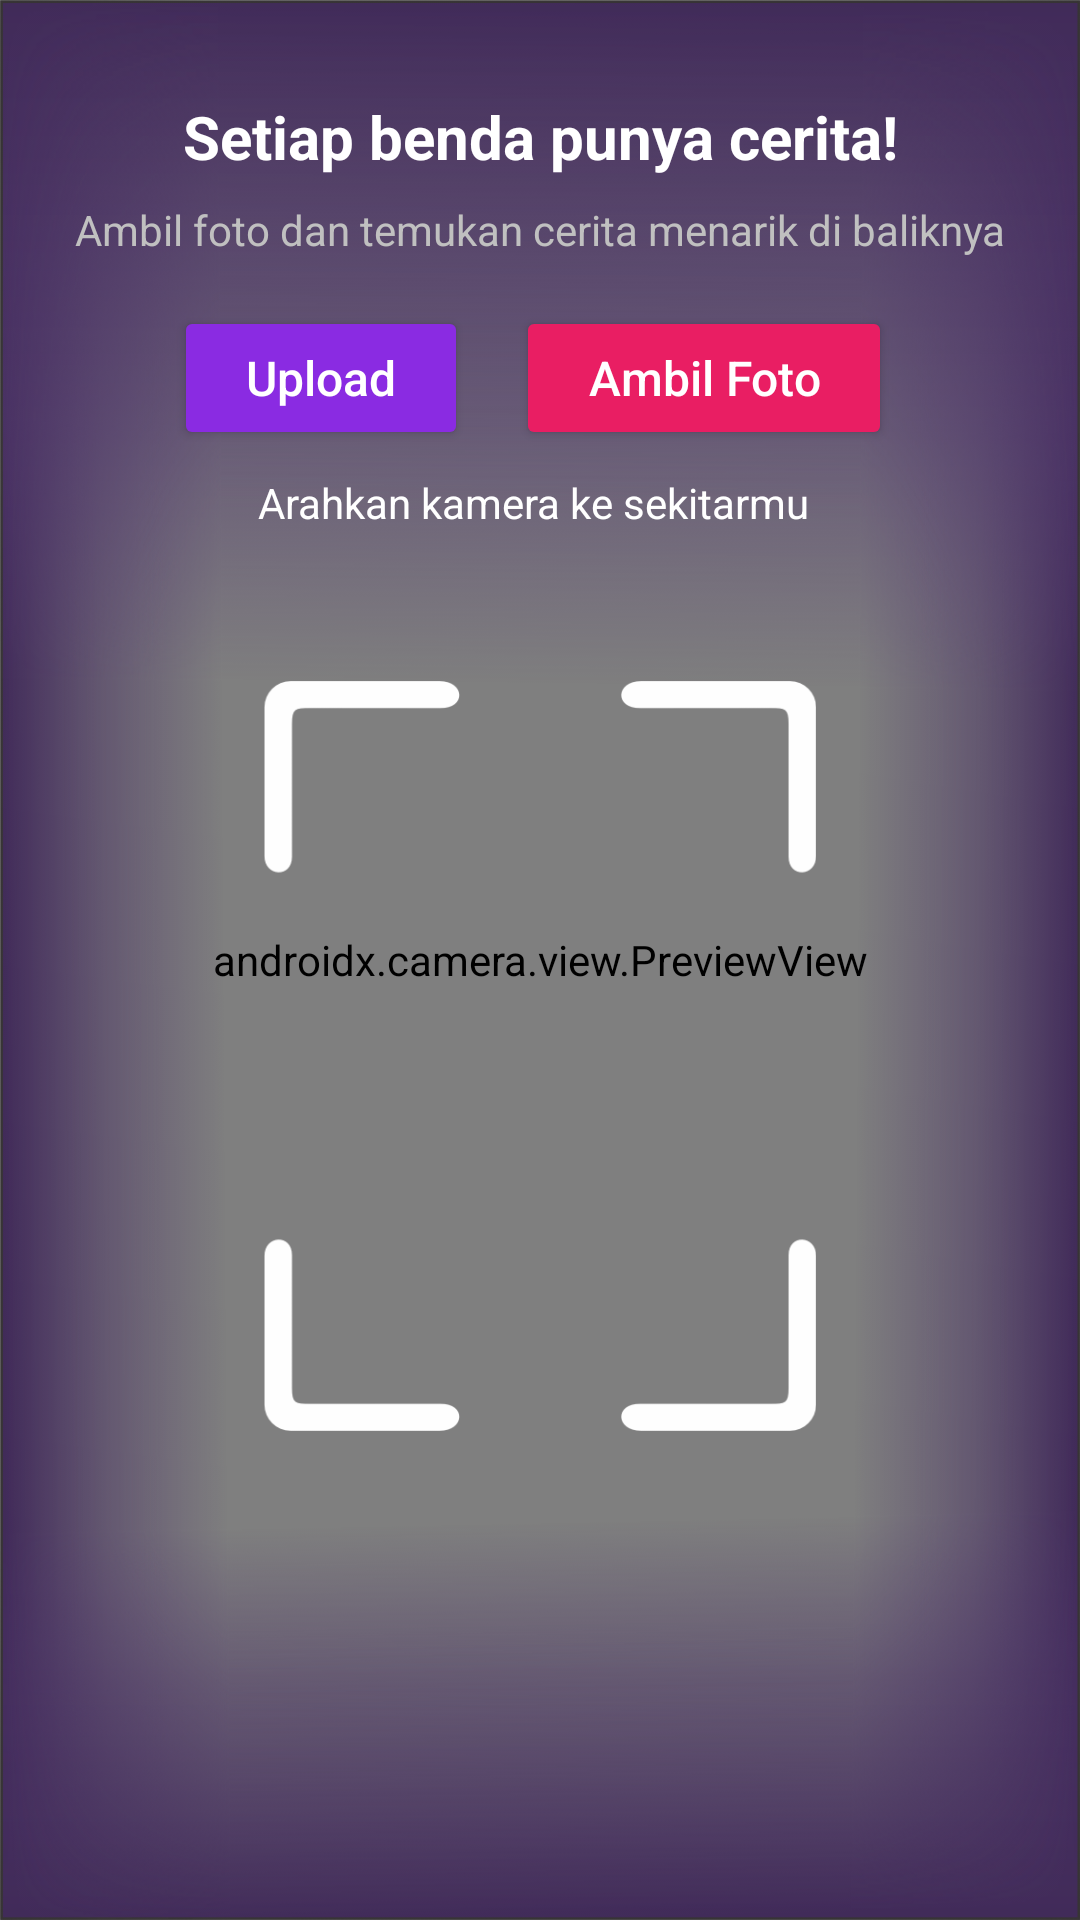

The Android layout XML behind this screen, and the referenced resources:
<!-- AndroidManifest.xml: application theme Theme.FinalProjectPPB -->
<!-- res/layout/activity_main_camera.xml -->
<?xml version="1.0" encoding="utf-8"?>
<androidx.constraintlayout.widget.ConstraintLayout xmlns:android="http://schemas.android.com/apk/res/android"
    xmlns:app="http://schemas.android.com/apk/res-auto"
    xmlns:tools="http://schemas.android.com/tools"
    android:layout_width="match_parent"
    android:layout_height="match_parent"
    android:background="@drawable/background_ppb"
    tools:context=".MainActivity"> 

    
    <androidx.camera.view.PreviewView
        android:id="@+id/cameraPreview"
        android:layout_width="0dp"
        android:layout_height="0dp"
        app:layout_constraintTop_toTopOf="parent"
        app:layout_constraintBottom_toBottomOf="parent"
        app:layout_constraintStart_toStartOf="parent"
        app:layout_constraintEnd_toEndOf="parent"
        app:scaleType="fillCenter" />


    <View
        android:id="@+id/filterOverlay"
        android:layout_width="0dp"
        android:layout_height="0dp"
        android:background="@drawable/background_ppb"
        app:layout_constraintBottom_toBottomOf="parent"
        app:layout_constraintEnd_toEndOf="parent"
        app:layout_constraintStart_toStartOf="parent"
        app:layout_constraintTop_toTopOf="parent" />


    
    <TextView
        android:id="@+id/tvHeader"
        android:layout_width="0dp"
        android:layout_height="wrap_content"
        android:layout_marginStart="24dp"
        android:layout_marginTop="32dp"
        android:layout_marginEnd="24dp"
        android:text="Setiap benda punya cerita!"
        android:textColor="@android:color/white"
        android:textSize="20sp"
        android:textStyle="bold"
        android:gravity="center"
        app:layout_constraintEnd_toEndOf="parent"
        app:layout_constraintStart_toStartOf="parent"
        app:layout_constraintTop_toTopOf="parent" />

    
    <TextView
        android:id="@+id/tvSubtitle"
        android:layout_width="0dp"
        android:layout_height="wrap_content"
        android:layout_marginTop="8dp"
        android:text="Ambil foto dan temukan cerita menarik di baliknya"
        android:textColor="#C0C0C0"
        android:textSize="14sp"
        android:gravity="center"
        app:layout_constraintEnd_toEndOf="@id/tvHeader"
        app:layout_constraintStart_toStartOf="@id/tvHeader"
        app:layout_constraintTop_toBottomOf="@id/tvHeader" />

    
    <LinearLayout
        android:id="@+id/buttonGroup"
        android:layout_width="wrap_content"
        android:layout_height="wrap_content"
        android:layout_marginTop="16dp"
        android:orientation="horizontal"
        app:layout_constraintEnd_toEndOf="parent"
        app:layout_constraintHorizontal_bias="0.482"
        app:layout_constraintStart_toStartOf="parent"
        app:layout_constraintTop_toBottomOf="@id/tvSubtitle">

        
        <Button
            android:id="@+id/btnUpload"
            android:layout_width="wrap_content"
            android:layout_height="wrap_content"
            android:backgroundTint="#8A2BE2"
            android:drawablePadding="8dp"
            android:paddingStart="24dp"
            android:paddingTop="12dp"
            android:paddingEnd="24dp"
            android:paddingBottom="12dp"
            android:text="Upload"
            android:textAllCaps="false"
            android:textColor="@android:color/white"
            android:textSize="16sp"
            app:cornerRadius="24dp"
            app:layout_constraintEnd_toStartOf="@id/btnAmbilFoto"
            app:layout_constraintStart_toStartOf="parent" />

        
        <Button
            android:id="@+id/btnAmbilFoto"
            android:layout_width="wrap_content"
            android:layout_height="wrap_content"
            android:layout_marginStart="16dp"
            android:backgroundTint="#E91E63"
            android:drawablePadding="8dp"
            android:paddingStart="24dp"
            android:paddingTop="12dp"
            android:paddingEnd="24dp"
            android:paddingBottom="12dp"
            android:text="Ambil Foto"
            android:textAllCaps="false"
            android:textColor="@android:color/white"
            android:textSize="16sp"
            app:cornerRadius="24dp"
            app:layout_constraintEnd_toEndOf="parent"
            app:layout_constraintStart_toEndOf="@id/btnUpload" />

    </LinearLayout>

    
    <TextView
        android:id="@+id/tvCameraHint"
        android:layout_width="0dp"
        android:layout_height="wrap_content"
        android:layout_marginTop="8dp"
        android:gravity="center"
        android:text="Arahkan kamera ke sekitarmu"
        android:textColor="@android:color/white"
        android:textSize="14sp"
        app:layout_constraintEnd_toEndOf="@id/buttonGroup"
        app:layout_constraintHorizontal_bias="1.0"
        app:layout_constraintStart_toStartOf="@id/buttonGroup"
        app:layout_constraintTop_toBottomOf="@id/buttonGroup" />

    
    <ImageView
        android:id="@+id/cameraFrame"
        android:layout_width="250dp"
        android:layout_height="250dp"
        android:src="@drawable/ic_camera_frame"
        android:layout_marginTop="32dp"
        app:layout_constraintEnd_toEndOf="parent"
        app:layout_constraintStart_toStartOf="parent"
        app:layout_constraintTop_toBottomOf="@id/tvCameraHint"
        app:layout_constraintBottom_toBottomOf="parent"
        app:layout_constraintVertical_bias="0.1"
        tools:ignore="ContentDescription" />



</androidx.constraintlayout.widget.ConstraintLayout>
<!-- resources referenced by this layout -->
<resources>
  <!-- drawable background_ppb: png bitmap (drawable, 337305 bytes) -->
  <!-- drawable ic_camera_frame: png bitmap (drawable, 12179 bytes) -->
  <style name="Theme.FinalProjectPPB" parent="Base.Theme.FinalProjectPPB" />
  <style name="Base.Theme.FinalProjectPPB" parent="Theme.Material3.DayNight.NoActionBar">
          
          
      </style>
</resources>
